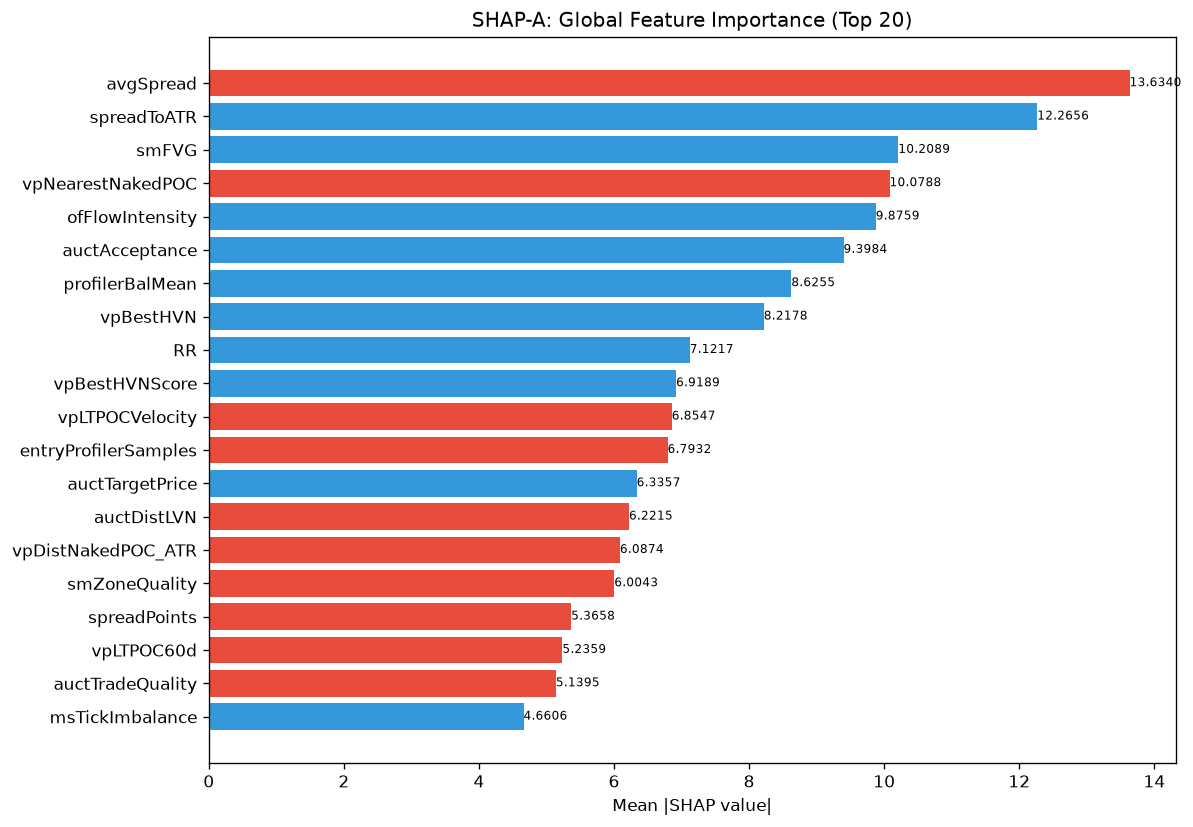

The table this chart was drawn from, first rows:
feature, category, mean_abs_shap, mean_shap, std_shap, rank
avgSpread, unknown, 13.63, -0.6519, 15, 1
spreadToATR, unknown, 12.27, 1.292, 12.03, 2
smFVG, unknown, 10.21, 1.229, 8.686, 3
vpNearestNakedPOC, unknown, 10.08, -0.573, 5.678, 4
ofFlowIntensity, unknown, 9.876, 0.1802, 7.772, 5
auctAcceptance, unknown, 9.398, 0.8293, 5.848, 6
profilerBalMean, unknown, 8.625, 0.8925, 3.978, 7
vpBestHVN, unknown, 8.218, 0.8722, 6.825, 8
RR, unknown, 7.122, 0.4761, 5.077, 9
vpBestHVNScore, unknown, 6.919, 0.5559, 6.499, 10
vpLTPOCVelocity, unknown, 6.855, -0.01541, 3.524, 11
entryProfilerSamples, unknown, 6.793, -0.5151, 5.293, 12
auctTargetPrice, unknown, 6.336, 0.4329, 7.331, 13
auctDistLVN, unknown, 6.222, -0.158, 3.422, 14
vpDistNakedPOC_ATR, unknown, 6.087, -0.0978, 2.745, 15
smZoneQuality, unknown, 6.004, -0.1315, 4.601, 16
spreadPoints, unknown, 5.366, -0.4357, 5.356, 17
vpLTPOC60d, unknown, 5.236, -0.1333, 6.266, 18
auctTradeQuality, unknown, 5.139, -0.4095, 3.237, 19
msTickImbalance, unknown, 4.661, 0.2764, 2.057, 20
auctDistHVN, unknown, 4.641, -0.7302, 2.976, 21
vpCompVAL, unknown, 4.529, 0.02268, 3.109, 22
vpLTPOC30d, unknown, 4.058, 0.1636, 3.636, 23
liqDensity, unknown, 3.783, 0.0605, 3.084, 24
atrProxy, unknown, 3.713, -0.3255, 4.747, 25
msCompression, unknown, 3.635, -0.3006, 2.814, 26
entryVpVAH, unknown, 2.9, 0.1309, 3.057, 27
vpVAOverlapRatio, unknown, 2.879, -0.2746, 1.979, 28
entryVpMigrationConf, unknown, 2.727, -0.1867, 1.278, 29
auctHVNStrength, unknown, 2.608, 0.2234, 2.439, 30
liqSessionLiq, unknown, 2.604, -0.3134, 1.971, 31
liqContext, engine_composite, 2.596, 0.07558, 1.944, 32
smContext, engine_composite, 2.529, -0.07969, 1.499, 33
auctState, unknown, 2.252, 0.2807, 0.7317, 34
msContext, engine_composite, 2.221, -0.221, 1.525, 35
vpLTMajorLVNPrice, unknown, 2.196, -0.1301, 2.22, 36
vpPriceVsPOC, unknown, 2.031, -0.2215, 0.8282, 37
smMitigation, unknown, 2.03, -0.06164, 2.148, 38
ofContext, engine_composite, 2.024, 0.01067, 1.206, 39
entryVpPOC, unknown, 1.981, -0.1039, 2.038, 40
riskReward, unknown, 1.83, 0.09768, 0.9475, 41
vpLTBalanceStability, unknown, 1.829, 0.0002322, 0.9118, 42
auctLVNStrength, unknown, 1.827, -0.03351, 1.005, 43
auctTargetProb, unknown, 1.814, 0.07937, 1.33, 44
auctBalance, unknown, 1.772, -0.3178, 1.502, 45
auctTargetType, unknown, 1.709, 0.03634, 0.9806, 46
vpLTMajorLVNStrength, unknown, 1.705, -0.002097, 1.048, 47
auctShapeConf, unknown, 1.617, 0.1724, 0.8441, 48
vpLTMajorHVNPrice, unknown, 1.558, -0.01502, 1.883, 49
liqStopCluster, unknown, 1.549, 0.04336, 0.9396, 50
vpDevPOCSlope, unknown, 1.546, 0.05535, 0.8316, 51
profilerMigMean, unknown, 1.43, 0.08386, 0.9953, 52
vpDailyPOC, unknown, 1.421, 0.04238, 0.6998, 53
ofAbsorption, unknown, 1.342, -0.05235, 1.12, 54
ofParticipation, unknown, 1.338, 0.06093, 0.8608, 55
vpDistCompPOC, unknown, 1.258, 0.05573, 0.9437, 56
vpCompPOC, unknown, 1.24, -0.001173, 0.6884, 57
liqPremDisc, unknown, 1.234, 0.1279, 0.7605, 58
profilerTQMean, unknown, 1.18, 0.1257, 0.4704, 59
thesis, unknown, 0.9717, 0.09235, 0.7267, 60
... 112 more rows
